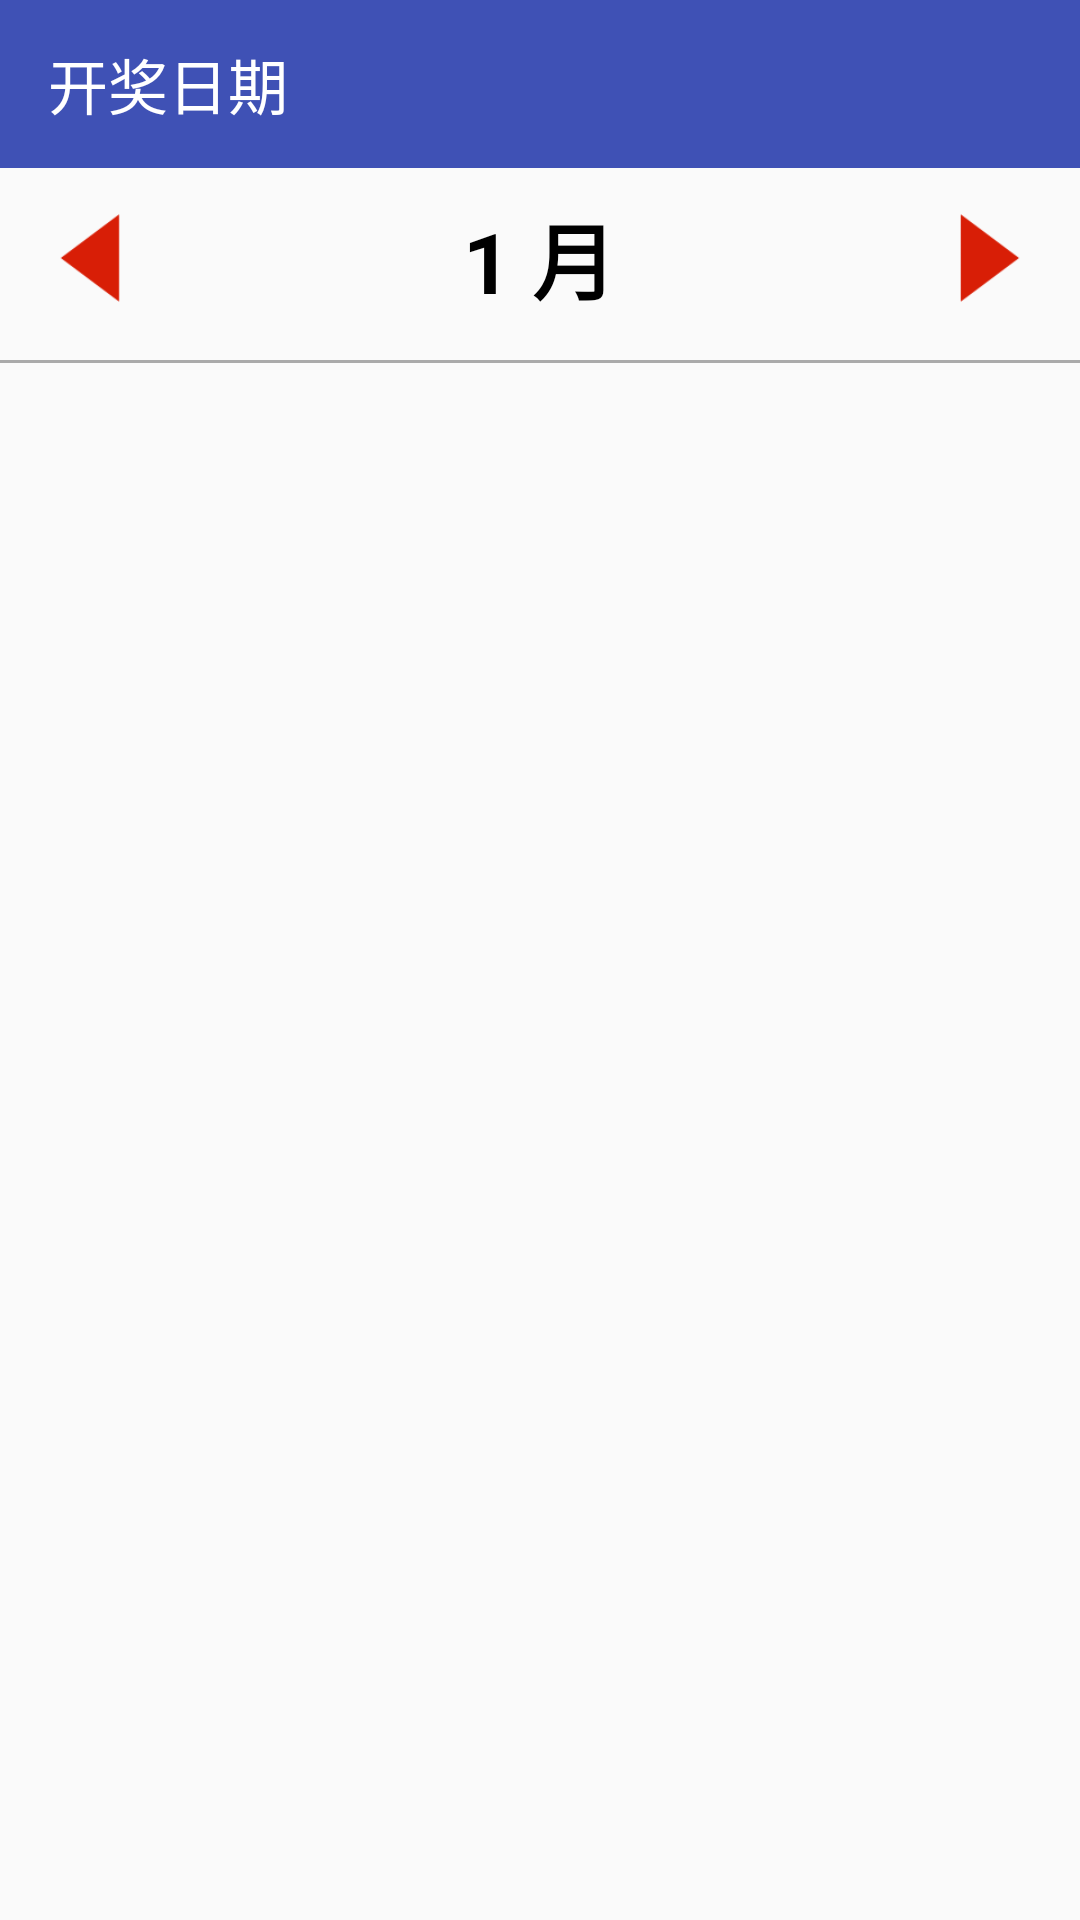

Write the Android layout XML for this screen, with the resource values it uses.
<!-- AndroidManifest.xml: application theme AppTheme -->
<!-- res/layout/activity_lottery_date.xml -->
<?xml version="1.0" encoding="utf-8"?>
<android.support.constraint.ConstraintLayout xmlns:android="http://schemas.android.com/apk/res/android"
    xmlns:app="http://schemas.android.com/apk/res-auto"
    android:layout_width="match_parent"
    android:layout_height="match_parent"
    android:keepScreenOn="true">

    <LinearLayout
        android:layout_width="match_parent"
        android:layout_height="match_parent"
        android:orientation="vertical">

        <android.support.v7.widget.Toolbar
            android:id="@+id/toolbar"
            android:layout_width="match_parent"
            android:layout_height="wrap_content"
            android:background="@color/colorPrimary"
            app:title="开奖日期"
            app:titleTextColor="@android:color/white" />

        <LinearLayout
            android:layout_width="match_parent"
            android:layout_height="match_parent"
            android:orientation="vertical">

            <RelativeLayout
                android:layout_width="match_parent"
                android:layout_height="60dp">

                <ImageView
                    android:id="@+id/iv_left"
                    android:layout_width="60dp"
                    android:layout_height="60dp"
                    android:padding="6dp"
                    android:src="@mipmap/left" />

                <TextView
                    android:id="@+id/tv_ym"
                    android:layout_width="wrap_content"
                    android:layout_height="wrap_content"
                    android:layout_centerInParent="true"
                    android:text="1 月"
                    android:textColor="@android:color/black"
                    android:textSize="28sp"
                    android:textStyle="bold" />

                <ImageView
                    android:id="@+id/iv_right"
                    android:layout_width="60dp"
                    android:layout_height="60dp"
                    android:layout_alignParentRight="true"
                    android:padding="6dp"
                    android:src="@mipmap/right" />
            </RelativeLayout>

            <View
                android:layout_width="match_parent"
                android:layout_height="1dp"
                android:layout_marginBottom="4dp"
                android:layout_marginTop="4dp"
                android:background="@android:color/darker_gray" />

            <GridView
                android:id="@+id/grid_view"
                android:layout_width="match_parent"
                android:layout_height="match_parent"
                android:columnWidth="90dp"
                android:gravity="center"
                android:horizontalSpacing="10dp"
                android:numColumns="7"
                android:stretchMode="columnWidth"
                android:verticalSpacing="10dp" />
        </LinearLayout>
    </LinearLayout>
</android.support.constraint.ConstraintLayout>
<!-- resources referenced by this layout -->
<resources>
  <color name="colorPrimary">#3F51B5</color>
  <!-- mipmap left: png bitmap (mipmap-xxhdpi, 1501 bytes) -->
  <!-- mipmap right: png bitmap (mipmap-xxhdpi, 1401 bytes) -->
  <style name="AppTheme" parent="Theme.AppCompat.Light.NoActionBar">
          
          <item name="colorPrimary">@color/colorPrimary</item>
          <item name="colorPrimaryDark">@color/colorPrimaryDark</item>
          <item name="colorAccent">@color/colorAccent</item>
      </style>
  <color name="colorPrimaryDark">#303F9F</color>
  <color name="colorAccent">#FF4081</color>
</resources>
